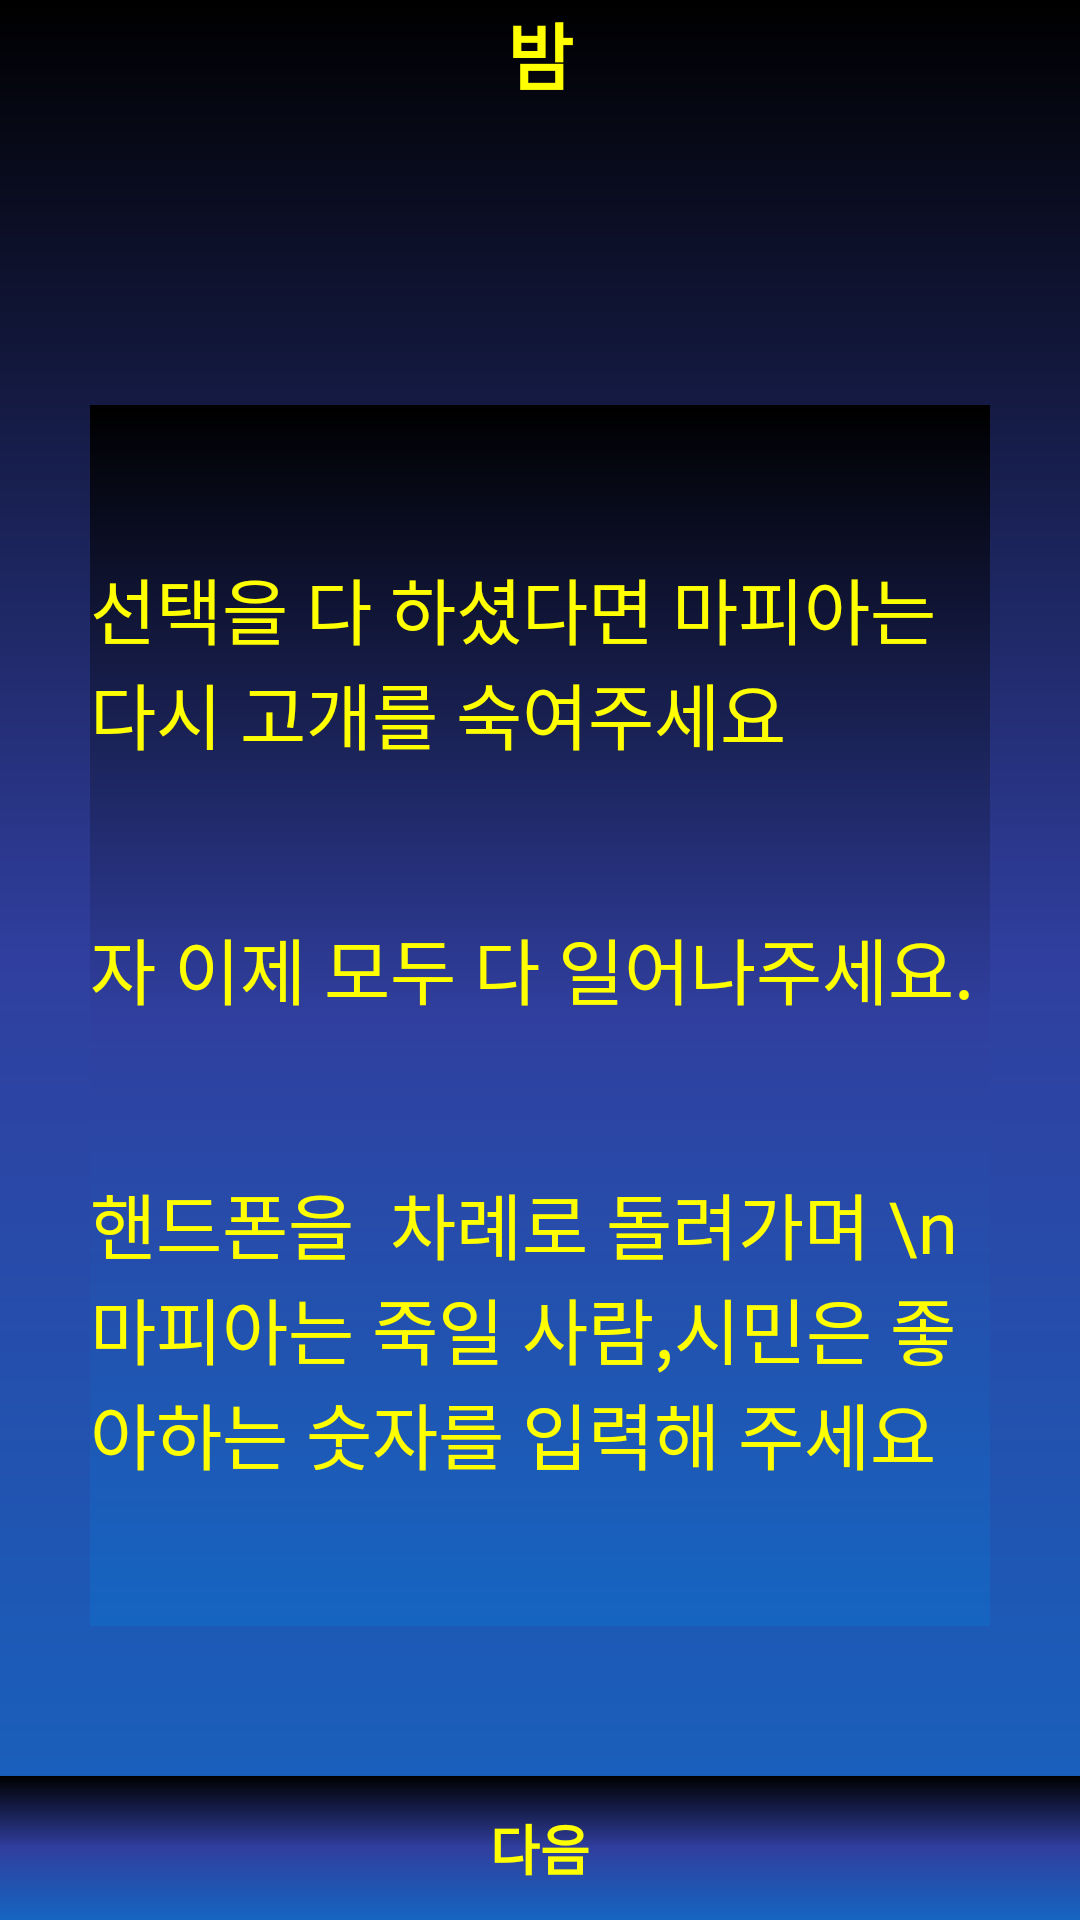

Here is an Android app screen rendered from its layout file. Give the layout XML and the strings, colors and styles it references.
<!-- AndroidManifest.xml: application theme AppTheme -->
<!-- res/layout/activity_night10_02.xml -->
<?xml version="1.0" encoding="utf-8"?>
<RelativeLayout xmlns:android="http://schemas.android.com/apk/res/android"
    xmlns:app="http://schemas.android.com/apk/res-auto"
    xmlns:tools="http://schemas.android.com/tools"
    android:layout_width="match_parent"
    android:layout_height="match_parent"
    android:background="@drawable/dark_night2_gradient"
    android:orientation="vertical"
    tools:context="com.ulimbridge.wordmafia.Night10_02everybody">
    <RelativeLayout
        android:id="@+id/RL01"
        android:layout_width="match_parent"
        android:layout_height="wrap_content"
        android:layout_alignParentTop="true"
        android:orientation="horizontal">

        <TextView
            android:layout_width="wrap_content"
            android:layout_height="wrap_content"
            android:layout_centerInParent="true"
            android:text=" 밤 "
            android:textColor="#FFFF00"
            android:textSize="24sp"
            android:textStyle="bold" />
    </RelativeLayout>

    <Space
        android:id="@+id/space"
        android:layout_width="match_parent"
        android:layout_height="50dp"
        android:layout_below="@+id/RL01" />

    <RelativeLayout
        android:id="@+id/RL02"
        android:layout_width="match_parent"
        android:layout_height="match_parent"
        android:layout_above="@id/button10_02"
        android:layout_below="@+id/space"
        android:layout_marginLeft="30dp"
        android:layout_marginTop="50dp"
        android:layout_marginRight="30dp"
        android:layout_marginBottom="50dp"
        android:background="@drawable/dark_night2_gradient"
        android:orientation="vertical">

        <TextView
            android:layout_marginTop="50dp"
            android:id="@+id/textView1"
            android:layout_width="wrap_content"
            android:layout_height="wrap_content"
            android:layout_centerHorizontal="true"
            android:layout_gravity="center"
            android:fontFamily="@font/explicate_dohyeon"
            android:text="선택을 다 하셨다면 마피아는 다시 고개를 숙여주세요 "
            android:textColor="#FFFF00"
            android:textSize="24sp"
             />
        <TextView
            android:layout_below="@id/textView1"
            android:layout_marginTop="50dp"
            android:id="@+id/textView2"
            android:layout_width="wrap_content"
            android:layout_height="wrap_content"
            android:layout_centerInParent="true"
            android:layout_gravity="center"
            android:fontFamily="@font/explicate_dohyeon"

            android:text="자 이제 모두 다 일어나주세요. "
            android:textColor="#FFFF00"
            android:textSize="24sp"
            />
        <TextView
            android:layout_below="@id/textView2"
            android:layout_marginTop="50dp"
            android:id="@+id/textView3"
            android:layout_width="wrap_content"
            android:layout_height="wrap_content"
            android:layout_centerInParent="true"
            android:layout_gravity="center"
            android:fontFamily="@font/explicate_dohyeon"

            android:text="핸드폰을  차례로 돌려가며 \n마피아는 죽일 사람,시민은 좋아하는 숫자를 입력해 주세요 "
            android:textColor="#FFFF00"
            android:textSize="24sp"
            />

    </RelativeLayout>

    <Button
        android:background="@drawable/dark_night2_gradient"
        android:id="@+id/button10_02"
        android:layout_width="match_parent"
        android:layout_height="wrap_content"
        android:layout_alignParentBottom="true"
        android:text=" 다음 "
        android:textColor="#FFFF00"
        android:textSize="18sp"
        android:textStyle="bold" />

</RelativeLayout>
<!-- resources referenced by this layout -->
<resources>
  <!-- drawable dark_night2_gradient (drawable) -->
  <?xml version="1.0" encoding="utf-8"?>
  <shape xmlns:android="http://schemas.android.com/apk/res/android"
      android:shape="rectangle">
  
      <gradient
          android:angle="90"
          android:centerColor="#303F9F"
          android:endColor="#000000"
          android:startColor="#1565C0" />
  </shape>
  <style name="AppTheme" parent="Theme.AppCompat.Light.DarkActionBar">
          
          <item name="colorPrimary">@color/colorPrimary</item>
          <item name="colorPrimaryDark">@color/colorPrimaryDark</item>
          <item name="colorAccent">@color/colorAccent2</item>
          <item name="buttonStyle">@style/BlueButton</item>
          
          <item name="windowActionBar">false</item>
          <item name="windowNoTitle">true</item>
          
          <item name="android:windowFullscreen">true</item>
      </style>
  <color name="colorPrimary">#d81b60</color>
  <color name="colorPrimaryDark">#a00037</color>
  <color name="colorAccent2">#18E41A</color>
  <style name="BlueButton" parent="Widget.AppCompat.Button">
          <item name="android:background">@drawable/button_selector</item>
          
          <item name="android:textColor">#000000</item>
          <item name="android:paddingLeft">24dp</item>
          <item name="android:paddingRight">24dp</item>
      </style>
  <!-- drawable button_selector (drawable) -->
  <?xml version="1.0" encoding="utf-8"?>
  <selector xmlns:android="http://schemas.android.com/apk/res/android">
      <item android:drawable="@drawable/button_gradiant_2" android:state_pressed="true" />
      <item android:drawable="@drawable/button_gradiant_1" />
  </selector>
  <!-- drawable button_gradiant_2 (drawable) -->
  <?xml version="1.0" encoding="utf-8"?>
  <shape xmlns:android="http://schemas.android.com/apk/res/android"
      android:shape="rectangle">
  
      <corners android:radius="8dp" />
      <gradient
          android:angle="270"
          android:endColor="#000000"
          android:centerColor="@color/colorAccent2"
          android:startColor="#000000" />
  
  </shape>
  <!-- drawable button_gradiant_1 (drawable) -->
  <?xml version="1.0" encoding="utf-8"?>
  <shape xmlns:android="http://schemas.android.com/apk/res/android"
      android:shape="rectangle">
  
      <corners android:radius="8dp" />
      <gradient
          android:angle="90"
          android:endColor="#000000"
          android:centerColor="@color/colorAccent2"
          android:startColor="#000000" />
          />
  
  </shape>
</resources>
